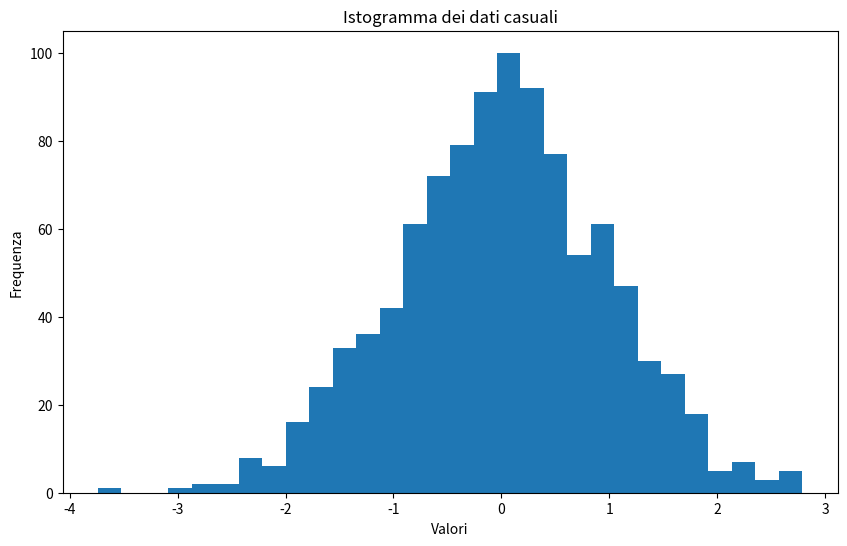

Python code for this plot:
import numpy as np
import matplotlib.pyplot as plt

data = np.random.randn(1000)  # Genera dati casuali

plt.figure(figsize=(10, 6))  # Imposta la dimensione della figura
plt.hist(data, bins=30)  # Disegna l'istogramma
plt.title("Istogramma dei dati casuali")  # Titolo dell'istogramma
plt.xlabel("Valori")  # Etichetta asse X
plt.ylabel("Frequenza")  # Etichetta asse Y
plt.show()

